Image classification data set "rgbd" (luoyanai/TOVEP-RGBD-Harvest on GitHub). Class labels (4): mango, orange, pepper, strawberry.

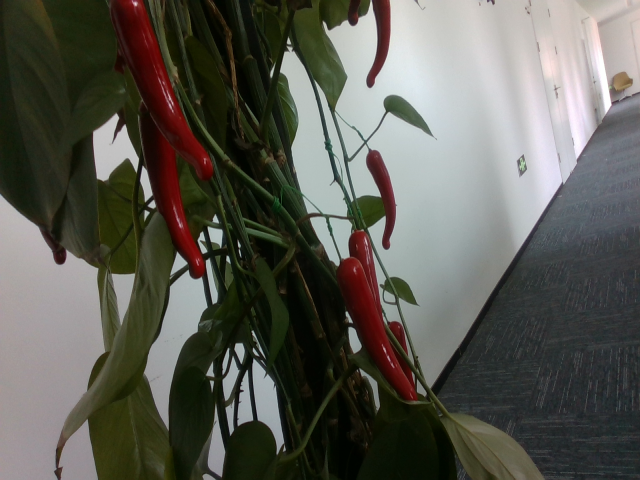
Label: pepper

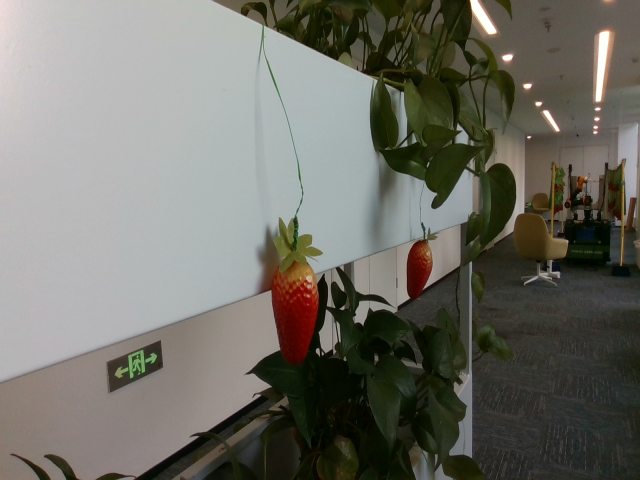
Label: strawberry

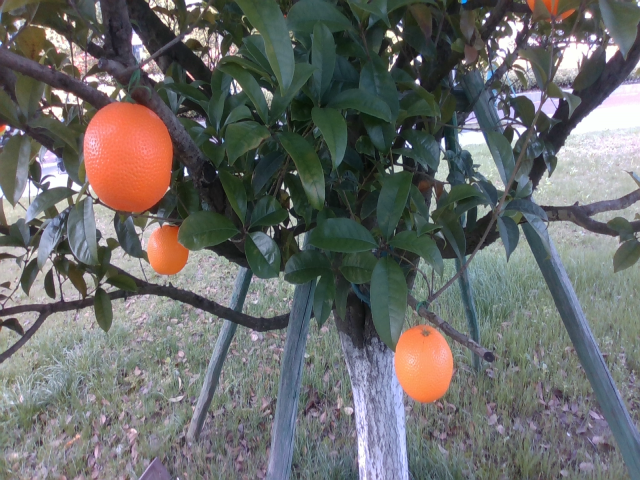
Label: orange

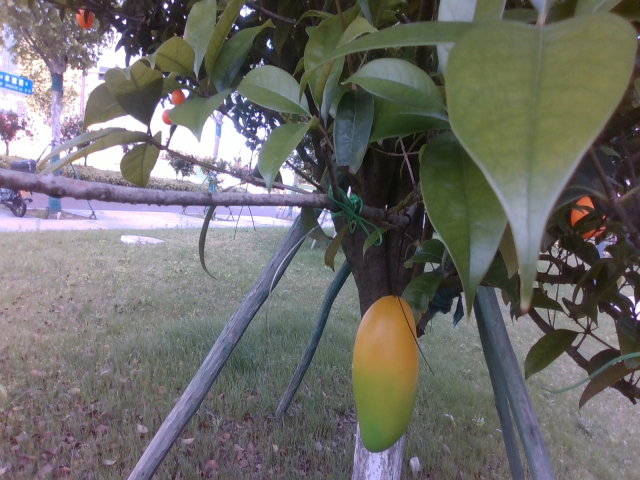
Label: mango

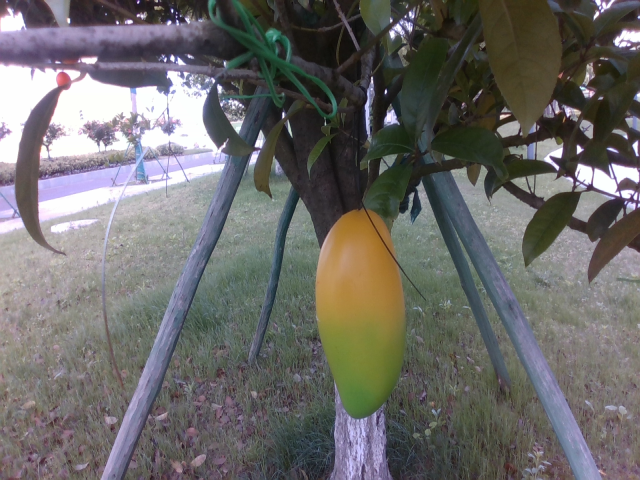
Label: mango

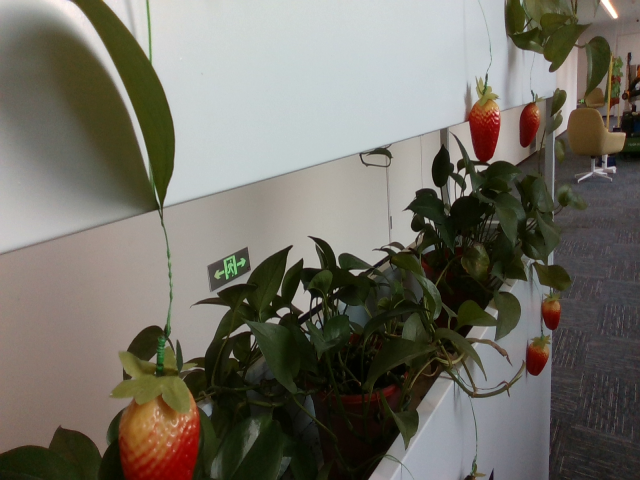
Label: strawberry
